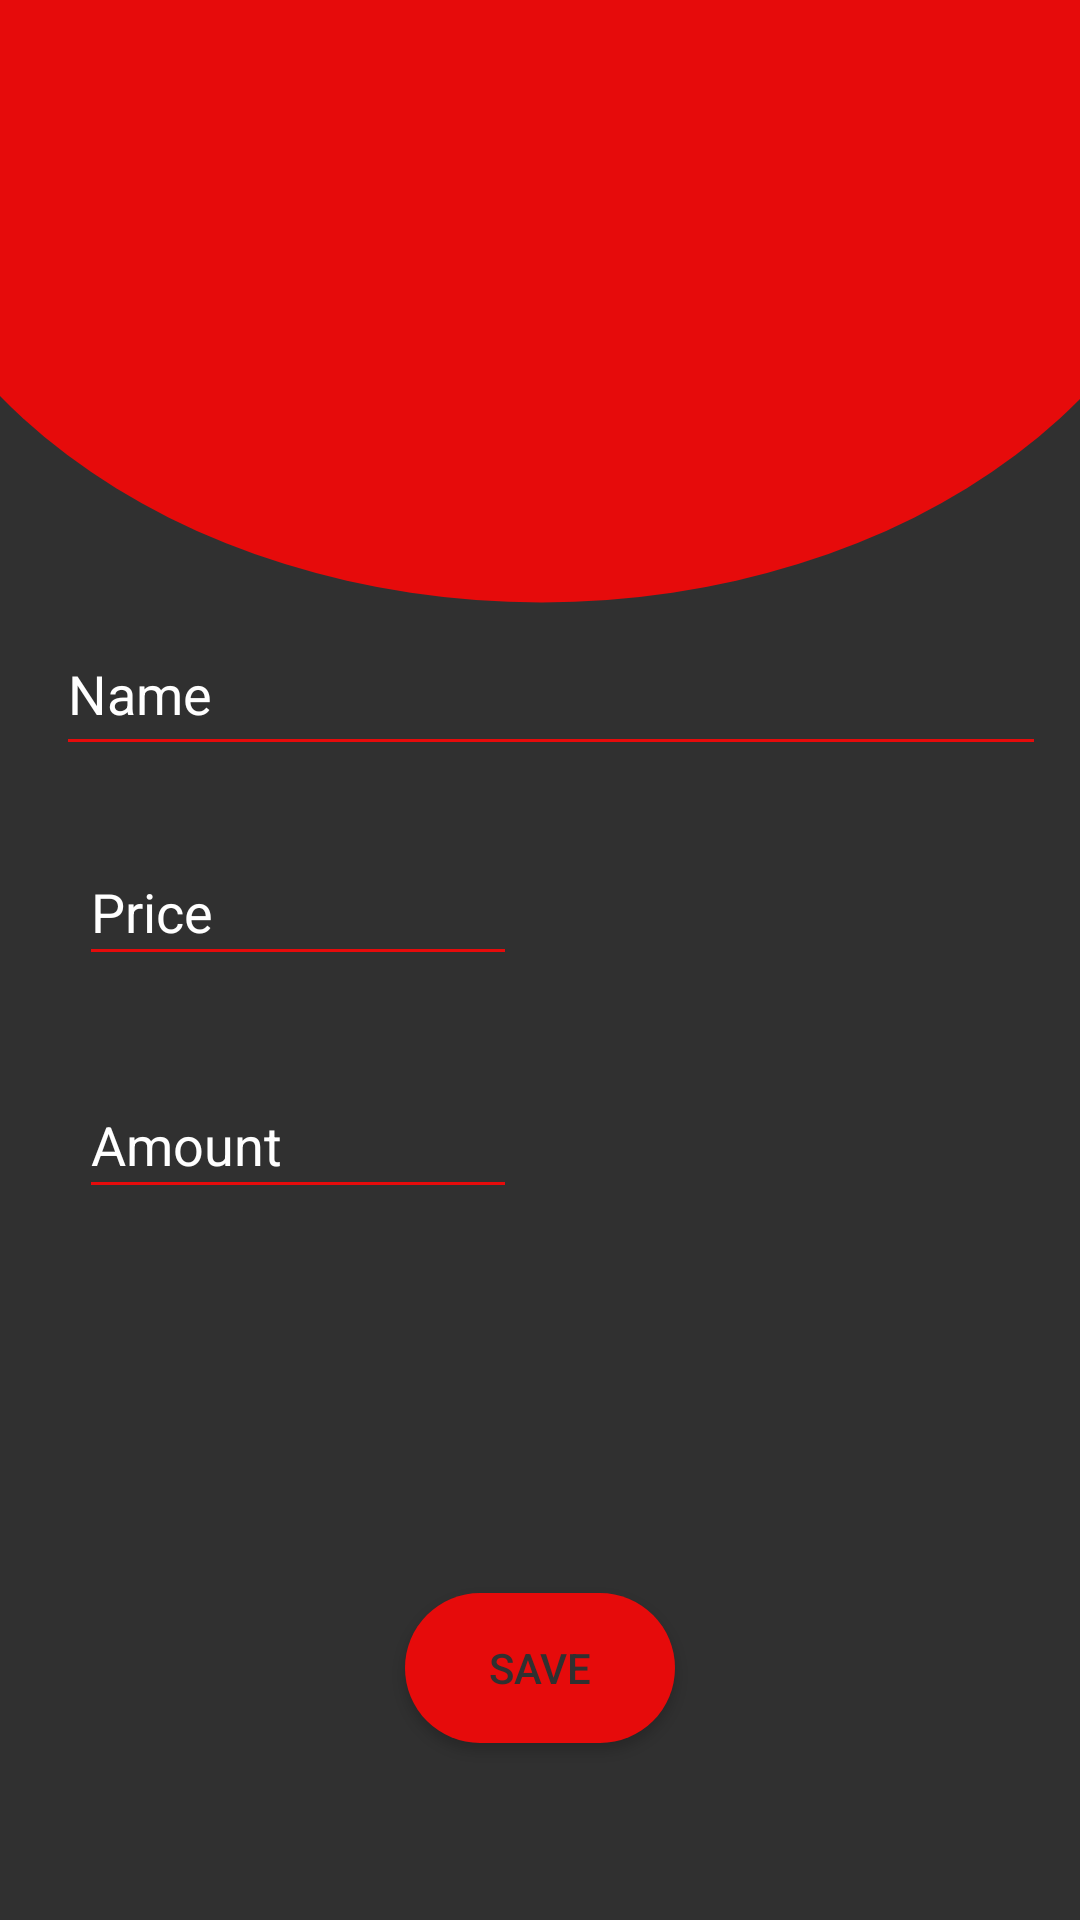

This screen was rendered from an Android layout file. Write that file and the resources it references.
<!-- AndroidManifest.xml: application theme Theme.Lääkesovellus -->
<!-- res/layout/activity_drug_add.xml -->
<?xml version="1.0" encoding="utf-8"?>
<androidx.constraintlayout.widget.ConstraintLayout xmlns:android="http://schemas.android.com/apk/res/android"
    xmlns:app="http://schemas.android.com/apk/res-auto"
    xmlns:tools="http://schemas.android.com/tools"
    android:layout_width="match_parent"
    android:layout_height="match_parent"
    android:background="#303030"
    tools:context=".DrugAddActivity">

    <EditText
        android:id="@+id/drugNameInput"
        android:layout_width="330dp"
        android:layout_height="51dp"
        android:layout_marginStart="16dp"
        android:backgroundTint="#E60B0B"
        android:ems="10"
        android:hint="Name"
        android:inputType="textPersonName"
        android:onClick="onSaveButtonClick"
        android:textColor="@color/white"
        android:textColorHint="@color/hint"
        app:layout_constraintBottom_toBottomOf="parent"
        app:layout_constraintEnd_toEndOf="parent"
        app:layout_constraintHorizontal_bias="0.2"
        app:layout_constraintStart_toStartOf="parent"
        app:layout_constraintTop_toTopOf="parent"
        app:layout_constraintVertical_bias="0.347" />

    <EditText
        android:id="@+id/drugPriceInput"
        android:layout_width="146dp"
        android:layout_height="46dp"
        android:layout_marginStart="16dp"
        android:backgroundTint="@color/red"
        android:ems="10"
        android:hint="Price"
        android:inputType="numberDecimal"
        android:digits="0123456789.,"
        android:textColor="@color/white"
        android:textColorHint="@color/hint"
        app:layout_constraintBottom_toBottomOf="parent"
        app:layout_constraintEnd_toEndOf="parent"
        app:layout_constraintHorizontal_bias="0.052"
        app:layout_constraintStart_toStartOf="parent"
        app:layout_constraintTop_toTopOf="parent"
        app:layout_constraintVertical_bias="0.47" />

    <Button
        android:id="@+id/buttonAddToList"
        android:layout_width="wrap_content"
        android:layout_height="wrap_content"
        android:background="@drawable/tallenna_nappi"
        android:onClick="onSaveButtonClick"
        android:text="Save"
        android:textColor="#303030"
        app:backgroundTint="@color/red"
        app:layout_constraintBottom_toBottomOf="parent"
        app:layout_constraintEnd_toEndOf="parent"
        app:layout_constraintStart_toStartOf="parent"
        app:layout_constraintTop_toTopOf="parent"
        app:layout_constraintVertical_bias="0.9" />

    <EditText
        android:id="@+id/amountTextEdit"
        android:layout_width="146dp"
        android:layout_height="46dp"
        android:layout_marginStart="16dp"
        android:backgroundTint="@color/red"
        android:ems="10"
        android:hint="Amount"
        android:inputType="number"
        android:textColor="@color/white"
        android:textColorHint="@color/hint"
        app:layout_constraintBottom_toBottomOf="parent"
        app:layout_constraintEnd_toEndOf="parent"
        app:layout_constraintHorizontal_bias="0.052"
        app:layout_constraintStart_toStartOf="parent"
        app:layout_constraintTop_toTopOf="parent"
        app:layout_constraintVertical_bias="0.601" />

    <ImageView
        android:id="@+id/imageView4"
        android:layout_width="447dp"
        android:layout_height="365dp"
        android:layout_marginTop="-150dp"
        app:layout_constraintEnd_toEndOf="parent"
        app:layout_constraintStart_toStartOf="parent"
        app:layout_constraintTop_toTopOf="parent"
        app:srcCompat="@drawable/ympyra" />



</androidx.constraintlayout.widget.ConstraintLayout>
<!-- resources referenced by this layout -->
<resources>
  <color name="red">#E60B0B</color>
  <color name="white">#FFFFFFFF</color>
  <!-- drawable tallenna_nappi (drawable) -->
  <?xml version="1.0" encoding="utf-8"?>
  <shape xmlns:android="http://schemas.android.com/apk/res/android" android:shape="rectangle">
  
      <solid android:color="@color/black"/>
  
      <size android:width="90dp"
          android:height="50dp"/>
  
  
      <corners android:radius="50dp"/>
  
  </shape>
  <!-- drawable ympyra (drawable) -->
  <?xml version="1.0" encoding="utf-8"?>
  <shape xmlns:android="http://schemas.android.com/apk/res/android" android:shape="oval">
  
      <solid android:color="#E60B0B"/>
  
      <size android:width="4000dp"
          android:height="3000dp"/>
  
  
  
  </shape>
  <style name="Theme.Lääkesovellus" parent="Theme.MaterialComponents.DayNight.DarkActionBar">
          
          <item name="colorPrimary">@color/purple_500</item>
          <item name="colorPrimaryVariant">@color/purple_700</item>
          <item name="colorOnPrimary">@color/white</item>
          
          <item name="colorSecondary">@color/teal_200</item>
          <item name="colorSecondaryVariant">@color/teal_700</item>
          <item name="colorOnSecondary">@color/black</item>
          
          <item name="android:statusBarColor" tools:targetApi="l">?attr/colorPrimaryVariant</item>
          
      </style>
  <color name="black">#FF000000</color>
  <color name="purple_500">#FF6200EE</color>
  <color name="purple_700">#FF3700B3</color>
  <color name="teal_200">#FF03DAC5</color>
  <color name="teal_700">#FF018786</color>
</resources>
